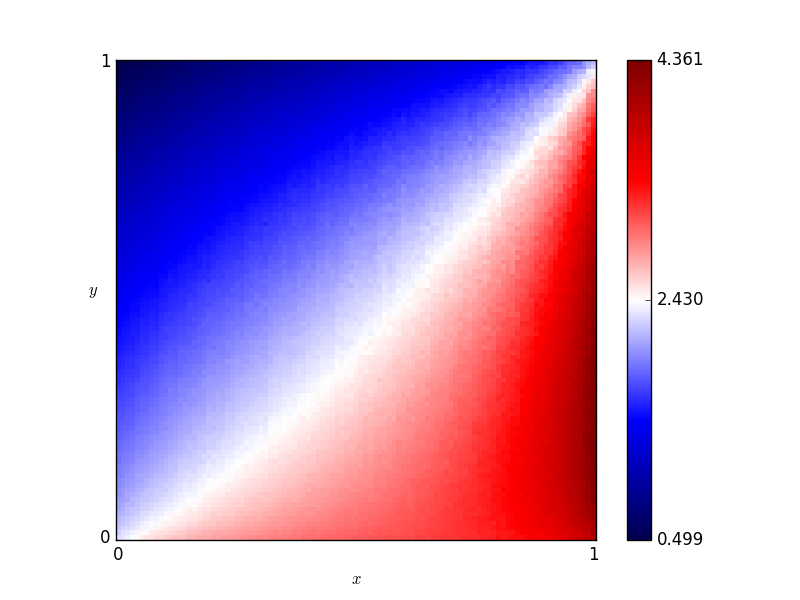

Source data for this figure (header and first rows):
x, y, score
0.46, 0.76, 1.656
0.54, 0.86, 1.542
0.16, 0.19, 2.196
0.61, 0.18, 2.92
0.82, 0.41, 3.138
0.72, 0.66, 2.386
0.63, 0.37, 2.711
0.41, 0.28, 2.443
0.16, 0.44, 1.774
0.8, 0.33, 3.189
0.84, 0.23, 3.404
0.25, 0.48, 1.882
0.62, 0.7, 2.034
0.78, 0.28, 3.188
0.03, 0.68, 1.174
0.57, 0.0, 3.094
0.69, 0.37, 2.824
0.46, 0.05, 2.916
0.65, 0.03, 3.132
0.56, 0.8, 1.73
0.28, 0.44, 1.981
0.65, 0.0, 3.128
0.57, 0.1, 2.967
0.44, 0.29, 2.475
0.63, 0.49, 2.493
0.26, 0.03, 2.734
0.92, 0.27, 3.716
0.69, 0.35, 2.833
0.79, 0.78, 2.244
0.3, 0.26, 2.311
0.98, 0.54, 3.857
0.25, 0.62, 1.632
0.55, 0.43, 2.442
0.19, 0.06, 2.547
0.14, 0.65, 1.383
0.09, 0.65, 1.32
0.92, 1.0, 1.652
0.51, 0.43, 2.378
0.36, 0.66, 1.719
0.33, 0.92, 1.096
0.01, 0.93, 0.6743
0.25, 0.81, 1.236
0.9, 0.46, 3.455
0.3, 0.12, 2.563
0.87, 0.59, 3.073
0.8, 0.75, 2.368
0.93, 0.2, 3.783
0.34, 0.41, 2.143
0.05, 0.48, 1.54
0.9, 0.12, 3.64
0.59, 0.65, 2.12
0.72, 0.62, 2.478
0.29, 0.87, 1.172
0.02, 0.72, 1.082
0.8, 0.35, 3.148
0.09, 0.22, 2.026
0.05, 0.61, 1.327
0.49, 0.38, 2.439
0.62, 0.21, 2.886
0.79, 0.55, 2.833
... 10,141 more rows
